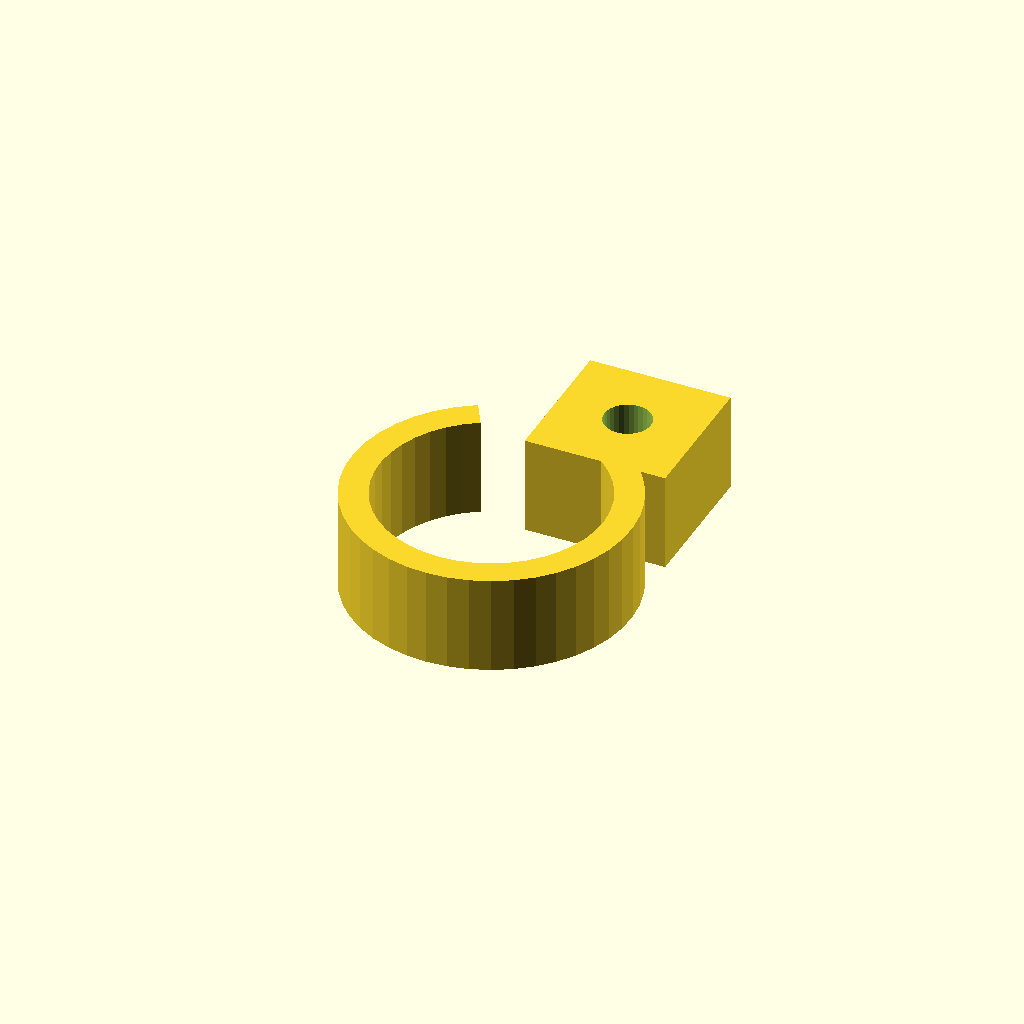
Cell 1: rendered with the file's own defaults.
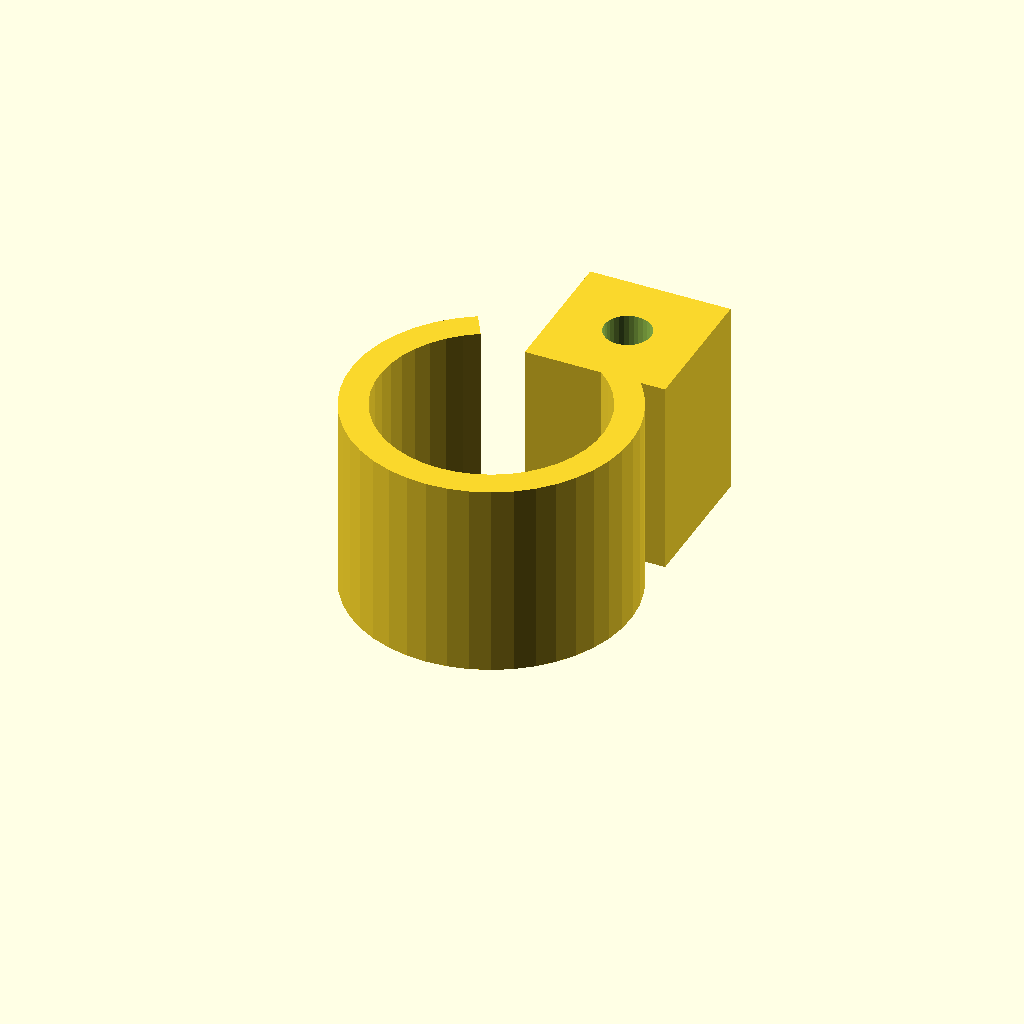
Cell 2: the same model with clamp_w = 28.
One fixed orthographic camera (rotation 55°, 0°, 25°; colour scheme Cornfield) for every cell.
OpenSCAD source file optional_data/data/gen3/pipeclamps/part_0099.scad:
$fn = 32;

// ----------------------------------------------------------------------
// Pipe clamp: 39.76 mm ring, 4 mm wall, 14 mm wide
// ----------------------------------------------------------------------

// --- parameters (mm) ---
outer_r = 19.88;          // clamp outside radius
inner_r = 15.88;          // pipe bore radius
band = 4;                 // band thickness
clamp_w = 14;             // clamp width
opening = 60;             // opening angle between the ends
lug_w = 20;               // lug width
lug_len = 20;             // lug length
bolt_d = 6.6;             // bolt hole

clamp_profile = [[-9.94, 17.217], [-12.33, 15.594], [-14.46, 13.642], [-16.285, 11.403], [-17.765, 8.922], [-18.871, 6.253], [-19.578, 3.452], [-19.872, 0.578], [-19.746, -2.308], [-19.203, -5.145], [-18.254, -7.874], [-16.92, -10.437], [-15.229, -12.779], [-13.216, -14.851], [-10.924, -16.609], [-8.402, -18.017], [-5.702, -19.045], [-2.881, -19.67], [0, -19.88], [2.881, -19.67], [5.702, -19.045], [8.402, -18.017], [10.924, -16.609], [13.216, -14.851], [15.229, -12.779], [16.92, -10.437], [18.254, -7.874], [19.203, -5.145], [19.746, -2.308], [19.872, 0.578], [19.578, 3.452], [18.871, 6.253], [17.765, 8.922], [16.285, 11.403], [14.46, 13.642], [12.33, 15.594], [9.94, 17.217], [7.94, 13.752], [9.849, 12.457], [11.551, 10.898], [13.008, 9.108], [14.191, 7.127], [15.074, 4.995], [15.639, 2.758], [15.873, 0.462], [15.773, -1.844], [15.339, -4.11], [14.581, -6.29], [13.516, -8.337], [12.165, -10.207], [10.557, -11.863], [8.726, -13.268], [6.711, -14.392], [4.554, -15.213], [2.302, -15.712], [0, -15.88], [-2.302, -15.712], [-4.554, -15.213], [-6.711, -14.392], [-8.726, -13.268], [-10.557, -11.863], [-12.165, -10.207], [-13.516, -8.337], [-14.581, -6.29], [-15.339, -4.11], [-15.773, -1.844], [-15.873, 0.462], [-15.639, 2.758], [-15.074, 4.995], [-14.191, 7.127], [-13.008, 9.108], [-11.551, 10.898], [-9.849, 12.457], [-7.94, 13.752]];

difference() {
  union() {
    linear_extrude(height = clamp_w) polygon(clamp_profile);
    /* bolt lug on the other end */
    translate([-1.06, 12.48, 0]) cube([lug_w, 20, clamp_w]);
  }
  translate([8.94, 22.48, -2.5]) cylinder(h = clamp_w + 5, d = bolt_d);
}
Customizer parameters (derived from the source; name, type, default, range or options):
outer_r: number, default 19.88
inner_r: number, default 15.88
band: number, default 4
clamp_w: number, default 14
opening: number, default 60
lug_w: number, default 20
lug_len: number, default 20
bolt_d: number, default 6.6
